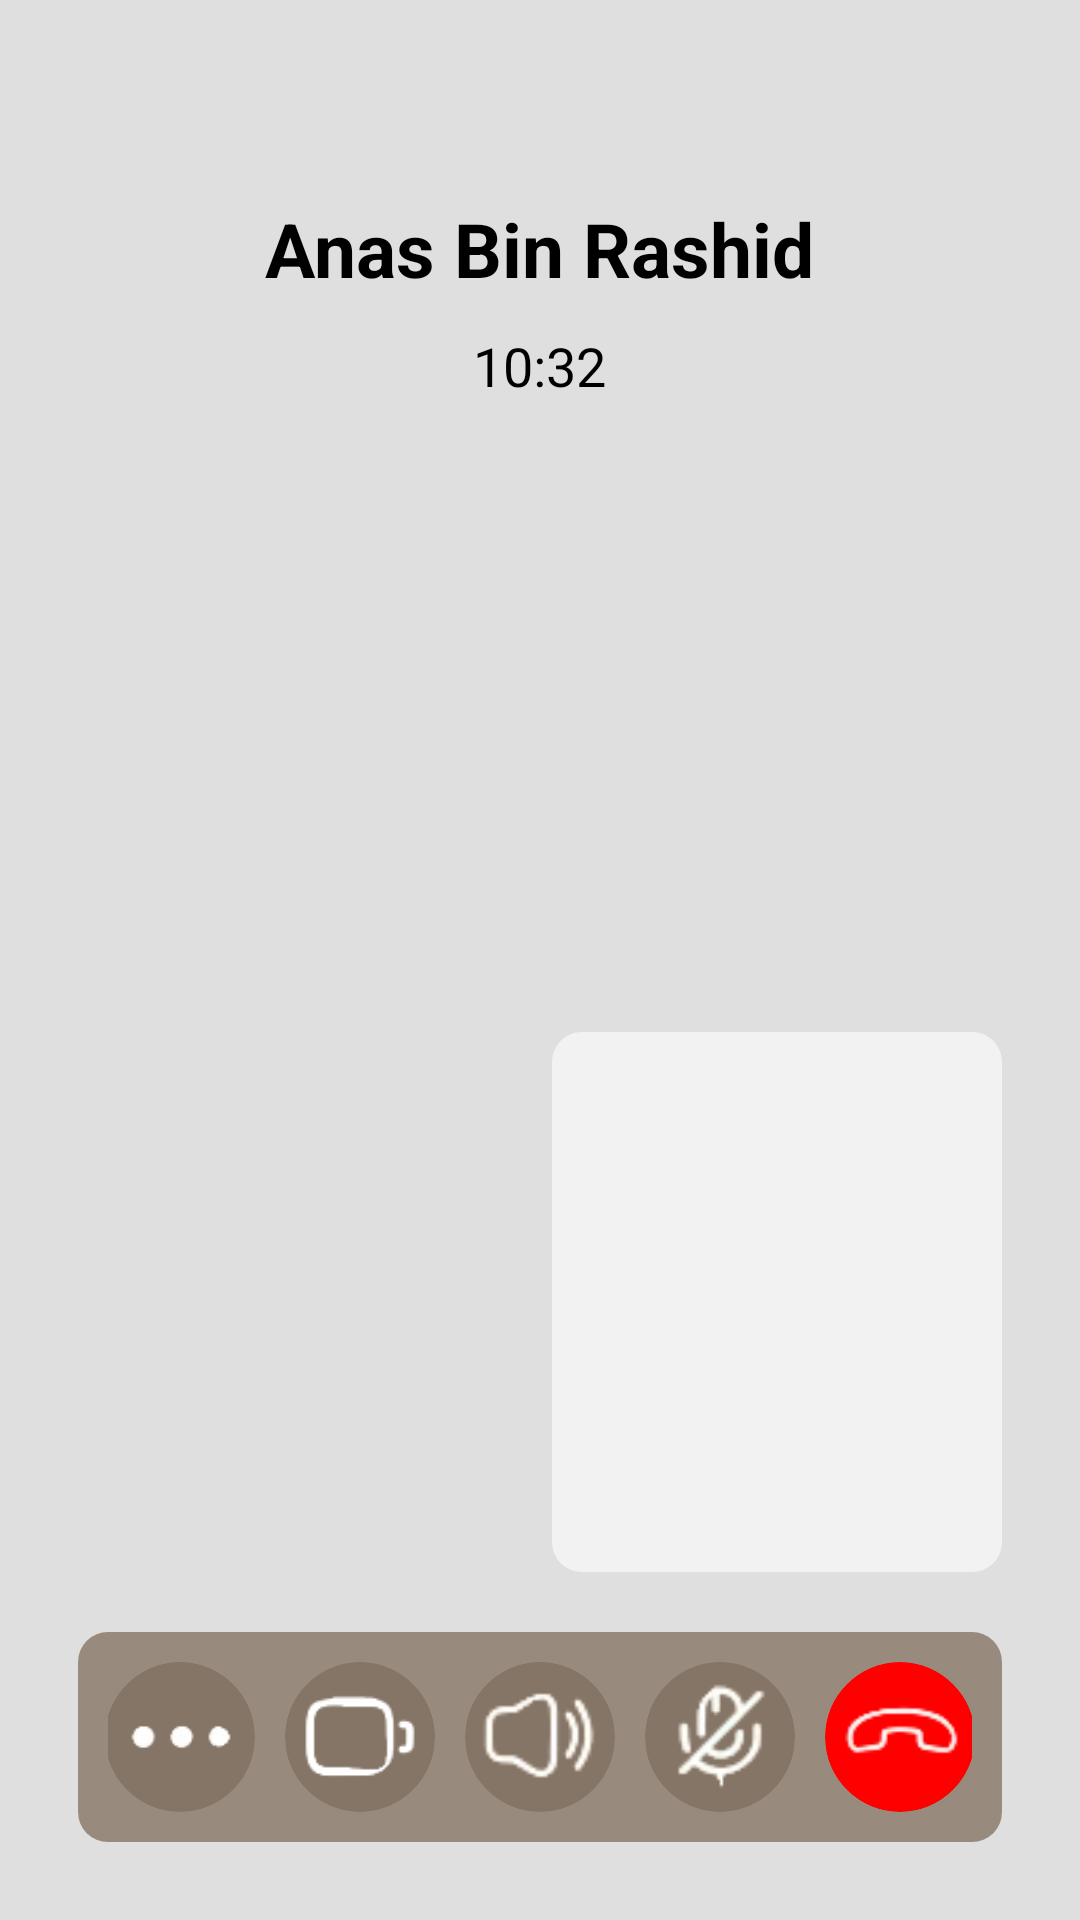

This screen was rendered from an Android layout file. Write that file and the resources it references.
<!-- AndroidManifest.xml: application theme Theme.I220907 -->
<!-- res/layout/activity_video_call.xml -->
<?xml version="1.0" encoding="utf-8"?>
<LinearLayout xmlns:android="http://schemas.android.com/apk/res/android"
    xmlns:app="http://schemas.android.com/apk/res-auto"
    xmlns:tools="http://schemas.android.com/tools"
    android:id="@+id/main"
    android:layout_width="match_parent"
    android:layout_height="match_parent"
    android:background="#DFDFDF"
    android:orientation="vertical"
    android:padding="16dp">

    <RelativeLayout
        android:layout_width="match_parent"
        android:layout_height="match_parent"
        android:layout_marginLeft="10dp"
        android:layout_marginTop="10dp"
        android:layout_marginRight="10dp"
        android:layout_marginBottom="10dp">

        <TextView
            android:id="@+id/caller"
            android:layout_width="wrap_content"
            android:layout_height="wrap_content"
            android:text="Anas Bin Rashid"
            android:textStyle="bold"
            android:textSize="25sp"
            android:textColor="@color/black"
            android:layout_centerHorizontal="true"
            android:layout_marginTop="40dp" />

        <TextView
            android:layout_width="wrap_content"
            android:layout_height="wrap_content"
            android:text="10:32"
            android:textColor="@color/black"
            android:layout_below="@id/caller"
            android:textSize="18sp"
            android:layout_centerHorizontal="true"
            android:layout_marginTop="10dp"/>

        <ImageView
            android:layout_width="150dp"
            android:layout_height="180dp"
            android:background="@drawable/roundbutton"
            android:backgroundTint="#F2F2F2"
            android:layout_above="@id/controls"
            android:layout_alignParentEnd="true" />

        <LinearLayout
            android:id="@+id/controls"
            android:layout_width="match_parent"
            android:layout_height="wrap_content"
            android:layout_alignParentBottom="true"
            android:background="@drawable/roundbutton"
            android:backgroundTint="#988B7E"
            android:padding="10dp"
            android:orientation="horizontal"
            android:gravity="center"
            android:layout_marginTop="20dp">

            <ImageView
                android:layout_width="50dp"
                android:layout_height="50dp"
                android:background="@drawable/roundimage"
                android:backgroundTint="#857566"
                android:clipToOutline="true"
                tools:ignore="TouchTargetSizeCheck"
                android:contentDescription="More Options"
                android:layout_marginRight="10dp"
                android:src="@drawable/more" />

            <ImageView
                android:layout_width="50dp"
                android:layout_height="50dp"
                android:background="@drawable/roundimage"
                android:backgroundTint="#857566"
                android:clipToOutline="true"
                tools:ignore="TouchTargetSizeCheck"
                android:src="@drawable/videocall"
                android:layout_marginRight="10dp"
                app:tint="@color/white"
                android:contentDescription="Video" />

            <ImageView
                android:layout_width="50dp"
                android:layout_height="50dp"
                android:background="@drawable/roundimage"
                android:backgroundTint="#857566"
                android:clipToOutline="true"
                tools:ignore="TouchTargetSizeCheck"
                android:src="@drawable/speaker"
                android:layout_marginRight="10dp"

                android:contentDescription="Speaker" />

            <ImageView
                android:layout_width="50dp"
                android:layout_height="50dp"
                android:background="@drawable/roundimage"
                android:backgroundTint="#857566"
                android:clipToOutline="true"
                tools:ignore="TouchTargetSizeCheck"
                android:src="@drawable/mute"
                android:layout_marginRight="10dp"

                android:contentDescription="Mute" />

            <ImageView
                android:layout_width="50dp"
                android:layout_height="50dp"
                android:background="@drawable/roundimage"
                android:backgroundTint="#FF0000"
                android:clipToOutline="true"
                tools:ignore="TouchTargetSizeCheck"
                android:src="@drawable/endcall"
                android:contentDescription="End Call"
                android:id="@+id/end"/>

        </LinearLayout>

    </RelativeLayout>


</LinearLayout>
<!-- resources referenced by this layout -->
<resources>
  <!-- drawable endcall: png bitmap (drawable, 1739 bytes) -->
  <!-- drawable more: png bitmap (drawable, 1483 bytes) -->
  <!-- drawable mute: png bitmap (drawable, 2365 bytes) -->
  <!-- drawable roundbutton (drawable) -->
  <?xml version="1.0" encoding="utf-8"?>
  <shape xmlns:android="http://schemas.android.com/apk/res/android">
      <solid android:color="#59442F" />
      <corners android:radius="10dp" />
  </shape>
  <!-- drawable roundimage (drawable) -->
  <?xml version="1.0" encoding="utf-8"?>
  <shape xmlns:android="http://schemas.android.com/apk/res/android"
      android:shape="oval">
      <solid android:color="@android:color/white" />
      <stroke android:width="3dp" android:color="#59442F" />
  </shape>
  <!-- drawable speaker: png bitmap (drawable, 2267 bytes) -->
  <!-- drawable videocall: png bitmap (drawable, 2659 bytes) -->
  <style name="Theme.I220907" parent="Base.Theme.I220907" />
  <style name="Base.Theme.I220907" parent="Theme.AppCompat.Light.NoActionBar">
          
          
      </style>
  <!-- not gathered from this repository: default colours our renderer supplied (Android Studio template values) -->
  <color name="black">#FF000000</color>
  <color name="white">#FFFFFFFF</color>
</resources>
